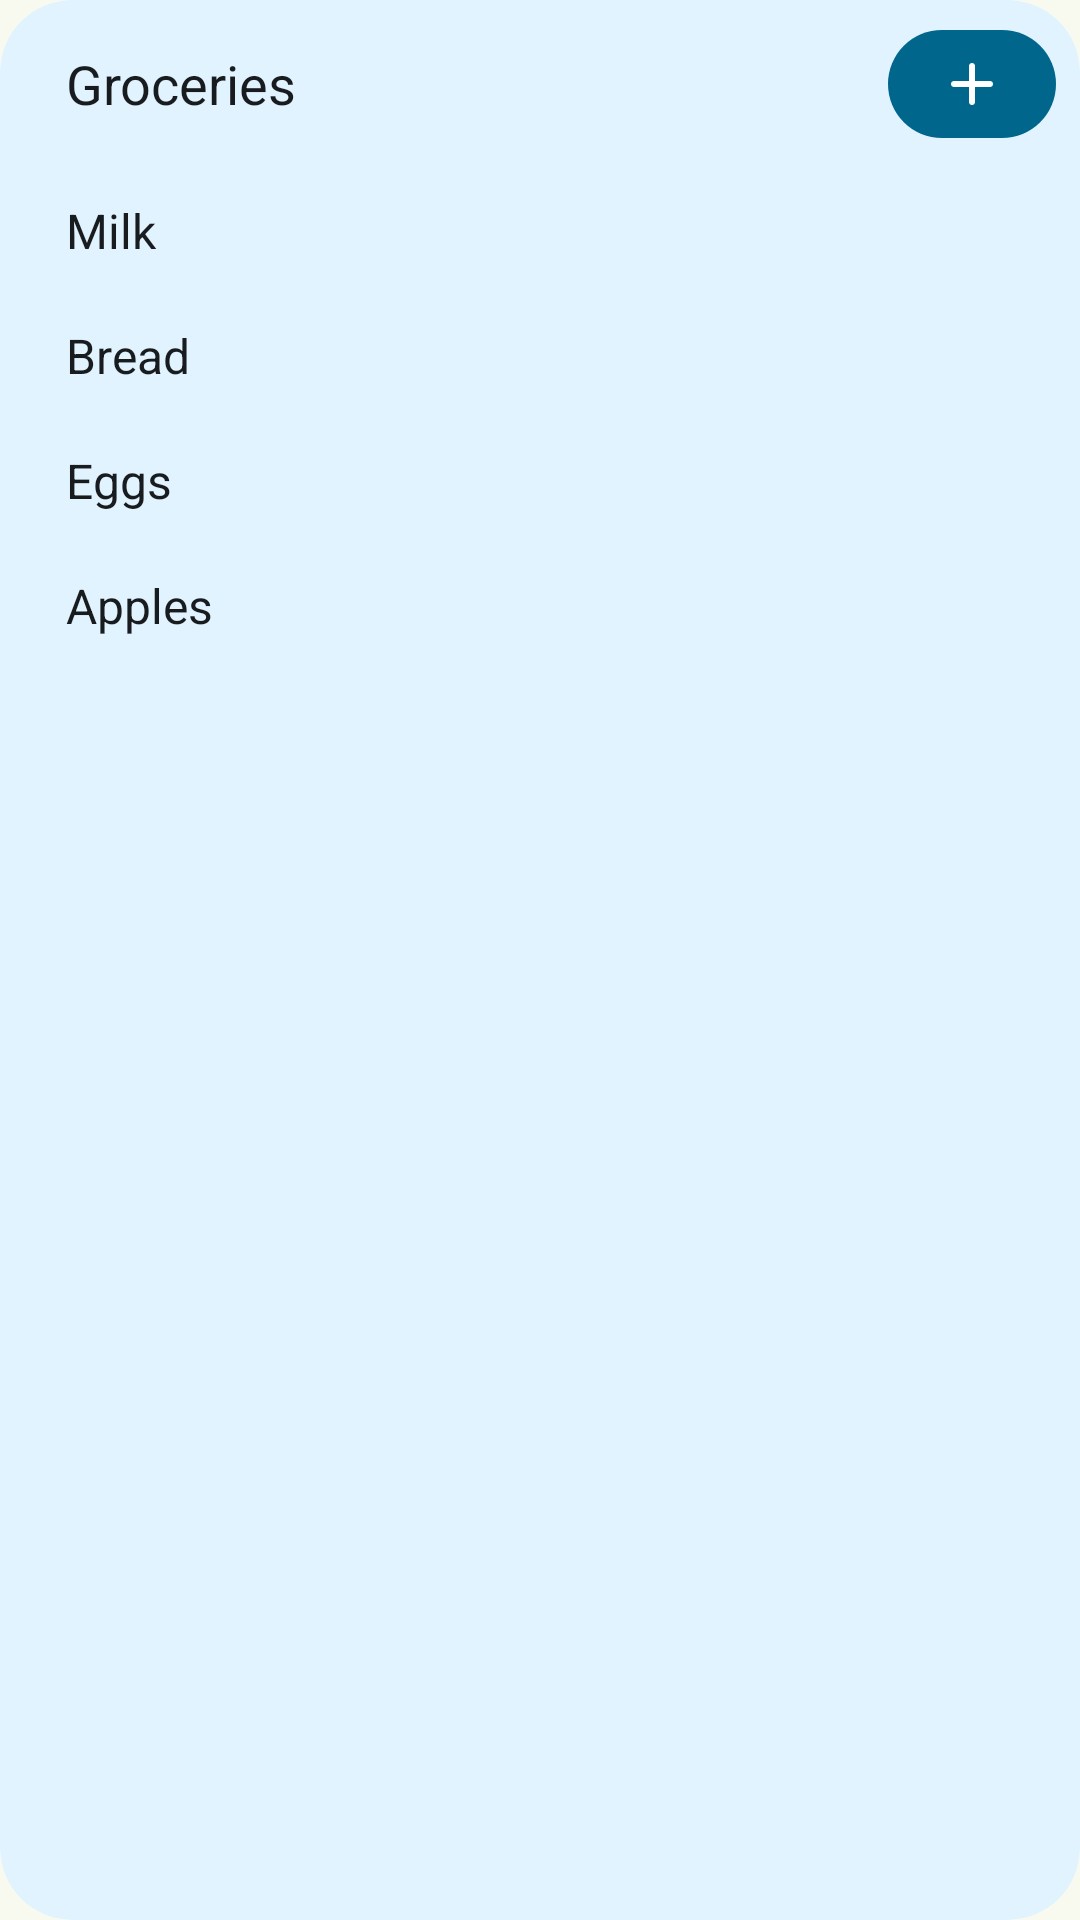

Here is an Android app screen rendered from its layout file. Give the layout XML and the strings, colors and styles it references.
<!-- AndroidManifest.xml: application theme Theme.Grocy -->
<!-- res/layout/widget_preview_shopping.xml -->
<?xml version="1.0" encoding="utf-8"?>
<LinearLayout xmlns:android="http://schemas.android.com/apk/res/android"
  android:layout_width="match_parent"
  android:layout_height="match_parent"
  android:background="@drawable/widget_preview_surface"
  android:clipToOutline="true"
  android:orientation="vertical">
  <LinearLayout
    android:layout_width="match_parent"
    android:layout_height="56dp"
    android:gravity="center_vertical"
    android:orientation="horizontal"
    android:paddingStart="22dp"
    android:paddingEnd="8dp">
    <TextView
      android:layout_width="0dp"
      android:layout_height="wrap_content"
      android:layout_weight="1"
      android:fontFamily="google-sans-medium"
      android:maxLines="1"
      android:text="@string/widget_sample_groceries"
      android:textColor="@color/widget_preview_text"
      android:textSize="18sp" />
    <FrameLayout
      android:layout_width="56dp"
      android:layout_height="36dp"
      android:background="@drawable/widget_preview_pill">
      <ImageView
        android:layout_width="24dp"
        android:layout_height="24dp"
        android:layout_gravity="center"
        android:importantForAccessibility="no"
        android:src="@drawable/widget_ic_add"
        android:tint="@color/widget_preview_on_primary" />
    </FrameLayout>
  </LinearLayout>
  <TextView
    android:layout_width="match_parent"
    android:layout_height="wrap_content"
    android:fontFamily="google-sans-text"
    android:maxLines="2"
    android:paddingHorizontal="22dp"
    android:paddingVertical="10dp"
    android:text="@string/widget_sample_milk"
    android:textColor="@color/widget_preview_text"
    android:textSize="16sp" />
  <TextView
    android:layout_width="match_parent"
    android:layout_height="wrap_content"
    android:fontFamily="google-sans-text"
    android:maxLines="2"
    android:paddingHorizontal="22dp"
    android:paddingVertical="10dp"
    android:text="@string/widget_sample_bread"
    android:textColor="@color/widget_preview_text"
    android:textSize="16sp" />
  <TextView
    android:layout_width="match_parent"
    android:layout_height="wrap_content"
    android:fontFamily="google-sans-text"
    android:maxLines="2"
    android:paddingHorizontal="22dp"
    android:paddingVertical="10dp"
    android:text="@string/widget_sample_eggs"
    android:textColor="@color/widget_preview_text"
    android:textSize="16sp" />
  <TextView
    android:layout_width="match_parent"
    android:layout_height="wrap_content"
    android:fontFamily="google-sans-text"
    android:maxLines="2"
    android:paddingHorizontal="22dp"
    android:paddingVertical="10dp"
    android:text="@string/widget_sample_apples"
    android:textColor="@color/widget_preview_text"
    android:textSize="16sp" />
</LinearLayout>
<!-- resources referenced by this layout -->
<resources>
  <color name="widget_preview_on_primary">#ffffff</color>
  <color name="widget_preview_text">#1a1c18</color>
  <!-- drawable widget_ic_add (drawable) -->
  <vector xmlns:android="http://schemas.android.com/apk/res/android"
      android:width="24dp"
      android:height="24dp"
      android:viewportWidth="960"
      android:viewportHeight="960">
    <path
        android:pathData="M440,520H240q-17,0,-28.5,-11.5T200,480q0,-17,11.5,-28.5T240,440h200v-200q0,-17,11.5,-28.5T480,200q17,0,28.5,11.5T520,240v200h200q17,0,28.5,11.5T760,480q0,17,-11.5,28.5T720,520H520v200q0,17,-11.5,28.5T480,760q-17,0,-28.5,-11.5T440,720v-200Z"
        android:fillColor="#000000"/>
  </vector>
  <!-- drawable widget_preview_pill (drawable) -->
  <?xml version="1.0" encoding="utf-8"?>
  <shape xmlns:android="http://schemas.android.com/apk/res/android" android:shape="rectangle">
    <corners android:radius="18dp" />
    <solid android:color="@color/widget_preview_primary" />
  </shape>
  <!-- drawable widget_preview_surface (drawable) -->
  <?xml version="1.0" encoding="utf-8"?>
  <shape xmlns:android="http://schemas.android.com/apk/res/android" android:shape="rectangle">
    <corners android:radius="24dp" />
    <solid android:color="@color/widget_preview_background" />
  </shape>
  <string name="widget_sample_apples">Apples</string>
  <string name="widget_sample_bread">Bread</string>
  <string name="widget_sample_eggs">Eggs</string>
  <string name="widget_sample_groceries">Groceries</string>
  <string name="widget_sample_milk">Milk</string>
  <style name="Theme.Grocy" parent="android:Theme.Material.Light.NoActionBar">
      <item name="android:windowBackground">@color/green_theme_surface</item>
    </style>
  <color name="widget_preview_primary">#446732</color>
  <color name="widget_preview_background">#f0f5e9</color>
  <color name="green_theme_surface">#F8FAF0</color>
</resources>
